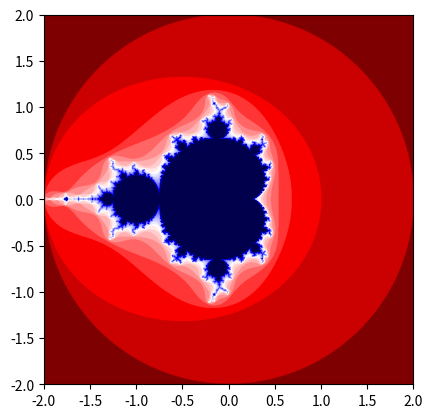

Python code for this plot:
import matplotlib.pyplot as plt
import numpy as np

# Mandelbrot eqn.  z' = z^2 + c
# c complex constant, TO BE GENERATED IN NxN MATRIX
# c = complex(x,y)
# c = x + yj
import time
start_time=time.time()

def iters():   #iterations input with idiotproofing
	iterations1 = float(input("Please enter the number of iterations per value of c (positive integer values only): "))   #troll this!
	if (iterations1 <1) or ((iterations1/np.floor(iterations1) - 1) > 0.0001):   #trying to catch them entering negative numbers OR NONintegers, while accounting for the fact that floats are not perfect!
		print("Read the instructions!")
		iters()
	else:
		iterations2 = int(np.rint(iterations1))
		return iterations2

def matrixlen():  # N input with idiotproofing
	matlen = float(input("Please enter the number of slices per dimension for the grid (positive integer values only): "))   #troll this!
	if (matlen <1) or ((matlen/np.floor(matlen) - 1) > 0.0001):   #trying to catch them entering negative numbers OR NONintegers, while accounting for the fact that floats are not perfect!
		print("Read the instructions!")
		matrixlen()
	else:
		matlen2 = int(np.rint(matlen))
		return matlen2



iterations = 100#iters()
gridlength = 1000#matrixlen()

DaBrot = np.zeros([gridlength, gridlength], complex) # holds z's
x1 = np.linspace(-2,2, gridlength)
y1 = np.linspace(-2,2, gridlength)

complexconst = np.empty([gridlength, gridlength], complex) # holds the COMPLEX CONSTANTS
gvals = np.zeros((gridlength, gridlength), int) # holds the final number of iterations to hit 2 for each value
DaBrotiters = np.zeros([gridlength,gridlength],int) # will make a matrix of 1s or 0s based on if the z abs val exceeded 2


for x, xv in enumerate(x1):
    for y, yv in enumerate(y1):
        complexconst[x,y] = xv+ yv*1j #initializes matrix of complex constants
itrs=0

while itrs < iterations:
	itrs += 1
	DaBrot = DaBrot * DaBrot + complexconst   #steps the whole matrix of z values forward
	DaBrotabs= np.absolute(DaBrot)   # creates a matrix of abs(z)

	DaBrotiters=(np.greater((DaBrotabs-2),0)*1)  #Creates a matrix which is 0 where abs(z) <2, or 1 where abs(z) >2


	gvals = gvals+DaBrotiters*itrs  #if abs(z) exceeded 2, this matrix holds the iteration that it occured at
	DaBrot = DaBrot*(1-DaBrotiters)  # Kills the positions that exceeded 2 so it will never move again
	complexconst = complexconst *(1-DaBrotiters) # kills the positions that exceeded 2 so it will never move again

gvals[gvals<0.5] = itrs  # all positions that never exceeded 2 are set to max iterations value
gvals = -np.log(gvals)  # make it prettier
print("--- %s seconds ---" % (time.time() - start_time))  #benchmarking
plt.imshow(gvals.T, cmap="seismic", origin = "lower", extent=[-2,2,-2,2])
plt.show()

# Faster than looping by a factor of 5
